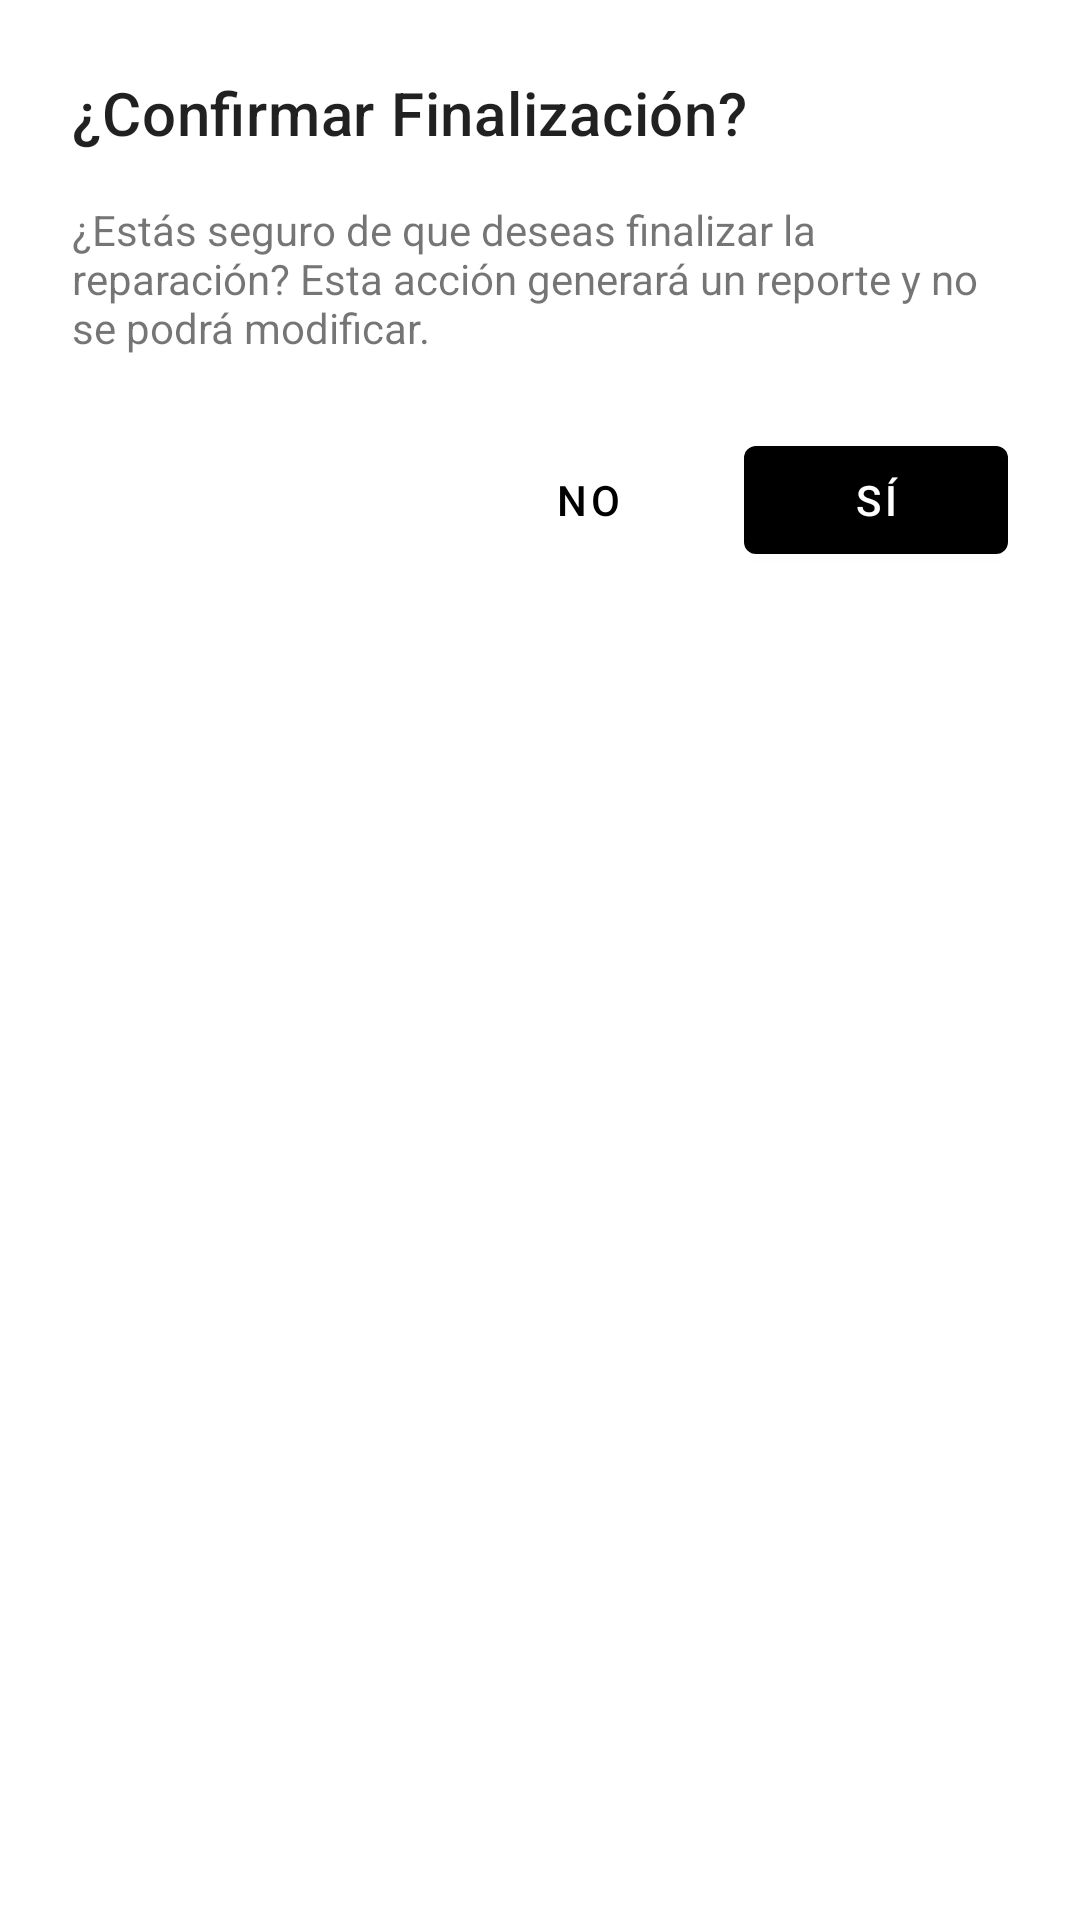

The Android layout XML behind this screen, and the referenced resources:
<!-- AndroidManifest.xml: application theme Theme.ProyectoAndroid -->
<!-- res/layout/dialog_confirmar_finalizar_reparacion.xml -->
<?xml version="1.0" encoding="utf-8"?>
<LinearLayout xmlns:android="http://schemas.android.com/apk/res/android"
    android:layout_width="match_parent"
    android:layout_height="wrap_content"
    android:orientation="vertical"
    android:padding="24dp">

    <TextView
        android:id="@+id/dialog_title"
        android:layout_width="wrap_content"
        android:layout_height="wrap_content"
        android:text="¿Confirmar Finalización?"
        android:textAppearance="?attr/textAppearanceHeadline6" />

    <TextView
        android:id="@+id/dialog_message"
        android:layout_width="wrap_content"
        android:layout_height="wrap_content"
        android:layout_marginTop="16dp"
        android:text="¿Estás seguro de que deseas finalizar la reparación? Esta acción generará un reporte y no se podrá modificar." />

    <LinearLayout
        android:layout_width="match_parent"
        android:layout_height="wrap_content"
        android:layout_marginTop="24dp"
        android:gravity="end"
        android:orientation="horizontal">

        <com.google.android.material.button.MaterialButton
            android:id="@+id/btnDialogNo"
            style="@style/Widget.MaterialComponents.Button.TextButton"
            android:layout_width="wrap_content"
            android:layout_height="wrap_content"
            android:layout_marginEnd="8dp"
            android:text="No" />

        <com.google.android.material.button.MaterialButton
            android:id="@+id/btnDialogSi"
            style="@style/Widget.MaterialComponents.Button"
            android:layout_width="wrap_content"
            android:layout_height="wrap_content"
            android:text="Sí" />
    </LinearLayout>

</LinearLayout>
<!-- resources referenced by this layout -->
<resources>
  <style name="Theme.ProyectoAndroid" parent="Theme.MaterialComponents.Light.NoActionBar">
          
          <item name="colorPrimary">@color/black</item>
          <item name="colorPrimaryVariant">@color/gold_dark</item>
          <item name="colorOnPrimary">@color/white</item>
          
          <item name="colorSecondary">@color/gold_light</item>
          <item name="colorSecondaryVariant">@color/gold_dark</item>
          <item name="colorOnSecondary">@color/black</item>
          
          <item name="android:statusBarColor" tools:targetApi="l">?attr/colorPrimaryVariant</item>
          
      </style>
  <color name="black">#FF000000</color>
  <color name="gold_dark">#B8860B</color>
  <color name="white">#FFFFFFFF</color>
  <color name="gold_light">#FFD700</color>
</resources>
